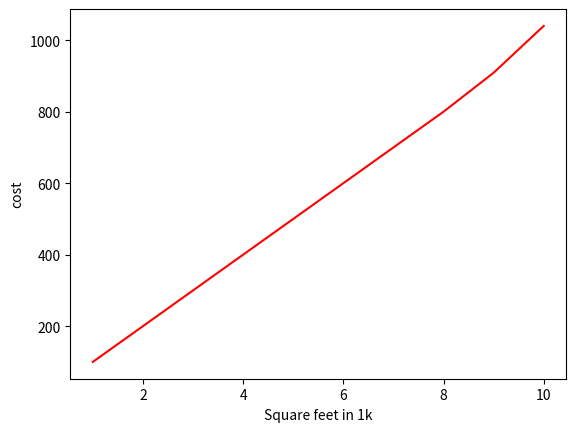

Write Python code to recreate this figure.
import pandas as pd
import numpy as np
import matplotlib.pyplot as plt

x=[1,2,3,4,5,6,7,8,9,10]
y=[100,200,300,400,500,600,700,800,909,1040]

plt.plot(x,y,color='r')
plt.xlabel('Square feet in 1k')
plt.ylabel('cost')
plt.show()